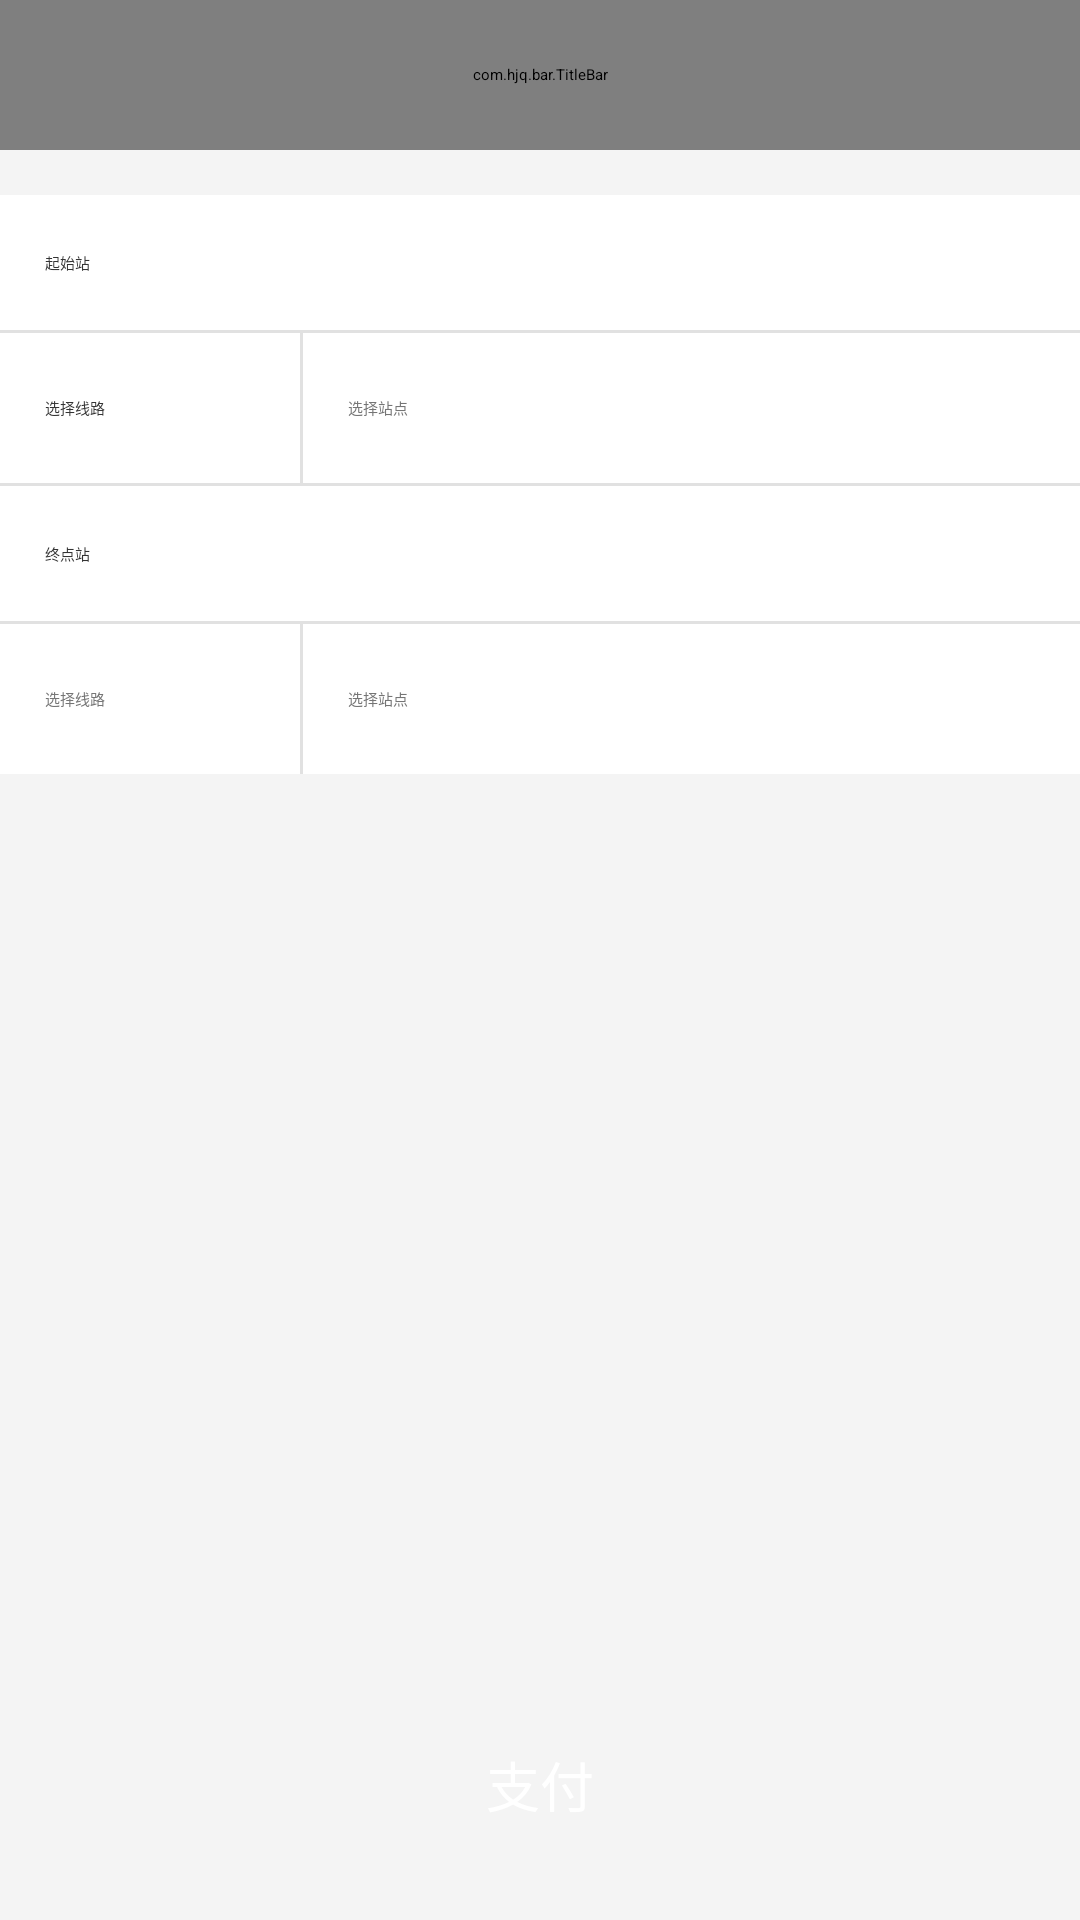

The Android layout XML behind this screen, and the referenced resources:
<!-- AndroidManifest.xml: application theme AppTheme -->
<!-- res/layout/activity_buy_ticket.xml -->
<?xml version="1.0" encoding="utf-8"?>
<layout xmlns:android="http://schemas.android.com/apk/res/android"
    xmlns:app="http://schemas.android.com/apk/res-auto">

    <data>

    </data>

    <RelativeLayout
        android:orientation="vertical"
        android:layout_width="match_parent"
        android:layout_height="match_parent">

        <com.hjq.bar.TitleBar
            android:id="@+id/titlebar"
            android:layout_width="match_parent"
            android:layout_height="50dp"
            app:leftColor="@color/black"
            app:lineVisible="false"
            app:title="购票"/>

        <LinearLayout
            android:layout_width="match_parent"
            android:layout_height="wrap_content"
            android:orientation="vertical"
            android:layout_below="@+id/titlebar"
            android:paddingTop="15dp">

            <TextView
                android:layout_width="match_parent"
                android:layout_height="45dp"
                android:background="@color/white"
                android:gravity="center_vertical"
                android:paddingStart="15dp"
                android:text="起始站"/>

            <View
                android:layout_width="match_parent"
                android:layout_height="1dp"
                android:background="#e1e1e1"/>

            <LinearLayout
                android:layout_width="match_parent"
                android:layout_height="50dp"
                android:orientation="horizontal">

                <TextView
                    android:id="@+id/tv_start_line"
                    android:layout_width="100dp"
                    android:layout_height="match_parent"
                    android:background="@color/white"
                    android:gravity="center_vertical"
                    android:paddingStart="15dp"
                    android:paddingEnd="15dp"
                    android:text="选择线路"/>

                <View
                    android:layout_width="1dp"
                    android:layout_height="match_parent"
                    android:background="#e1e1e1"/>

                <TextView
                    android:id="@+id/tv_start_station"
                    android:layout_width="match_parent"
                    android:layout_height="match_parent"
                    android:background="@color/white"
                    android:gravity="center_vertical"
                    android:paddingStart="15dp"
                    android:paddingEnd="15dp"
                    android:hint="选择站点"/>

            </LinearLayout>

            <View
                android:layout_width="match_parent"
                android:layout_height="1dp"
                android:background="#e1e1e1"/>

            <TextView
                android:layout_width="match_parent"
                android:layout_height="45dp"
                android:background="@color/white"
                android:gravity="center_vertical"
                android:paddingStart="15dp"
                android:text="终点站"/>

            <View
                android:layout_width="match_parent"
                android:layout_height="1dp"
                android:background="#e1e1e1"/>

            <LinearLayout
                android:layout_width="match_parent"
                android:layout_height="50dp"
                android:orientation="horizontal">

                <TextView
                    android:id="@+id/tv_end_line"
                    android:layout_width="100dp"
                    android:layout_height="match_parent"
                    android:background="@color/white"
                    android:gravity="center_vertical"
                    android:paddingStart="15dp"
                    android:paddingEnd="15dp"
                    android:hint="选择线路"/>

                <View
                    android:layout_width="1dp"
                    android:layout_height="match_parent"
                    android:background="#e1e1e1"/>

                <TextView
                    android:id="@+id/tv_end_station"
                    android:layout_width="match_parent"
                    android:layout_height="match_parent"
                    android:background="@color/white"
                    android:gravity="center_vertical"
                    android:paddingStart="15dp"
                    android:paddingEnd="15dp"
                    android:hint="选择站点"/>

            </LinearLayout>
        </LinearLayout>

        <TextView
            android:id="@+id/tv_buy"
            android:layout_width="match_parent"
            android:layout_height="50dp"
            android:background="@drawable/bg_pay"
            android:gravity="center"
            android:textColor="@color/white"
            android:layout_gravity="center_vertical"
            android:layout_marginEnd="20dp"
            android:layout_marginStart="20dp"
            android:layout_alignParentBottom="true"
            android:layout_marginBottom="20dp"
            android:textSize="18sp"
            android:text="支付"/>

    </RelativeLayout>
</layout>
<!-- resources referenced by this layout -->
<resources>
  <color name="black">#FF000000</color>
  <color name="white">#FFFFFFFF</color>
  <style name="AppTheme" parent="QMUI.Compat.NoActionBar">
          
          <item name="android:windowBackground">@color/windowBackground</item>
          
          <item name="colorPrimary">@color/colorPrimary</item>
          
          <item name="colorPrimaryDark">@color/colorPrimaryDark</item>
          
          <item name="colorAccent">@color/colorAccent</item>
          
          <item name="android:textColor">@color/textColor</item>
          
          <item name="android:textColorHint">@color/textColorHint</item>
          
          <item name="windowActionModeOverlay">true</item>
          <item name="android:windowContentOverlay">@null</item>
          
          <item name="actionModeBackground">@color/colorPrimary</item>
          
          <item name="android:textAllCaps">false</item>
          
          
          
          <item name="android:overScrollMode">never</item>
      </style>
  <color name="windowBackground">#F4F4F4</color>
  <color name="colorPrimary">@color/white</color>
  <color name="colorPrimaryDark">@color/black</color>
  <color name="colorAccent">#FD740C</color>
  <color name="textColor">#333333</color>
  <color name="textColorHint">#757575</color>
</resources>
